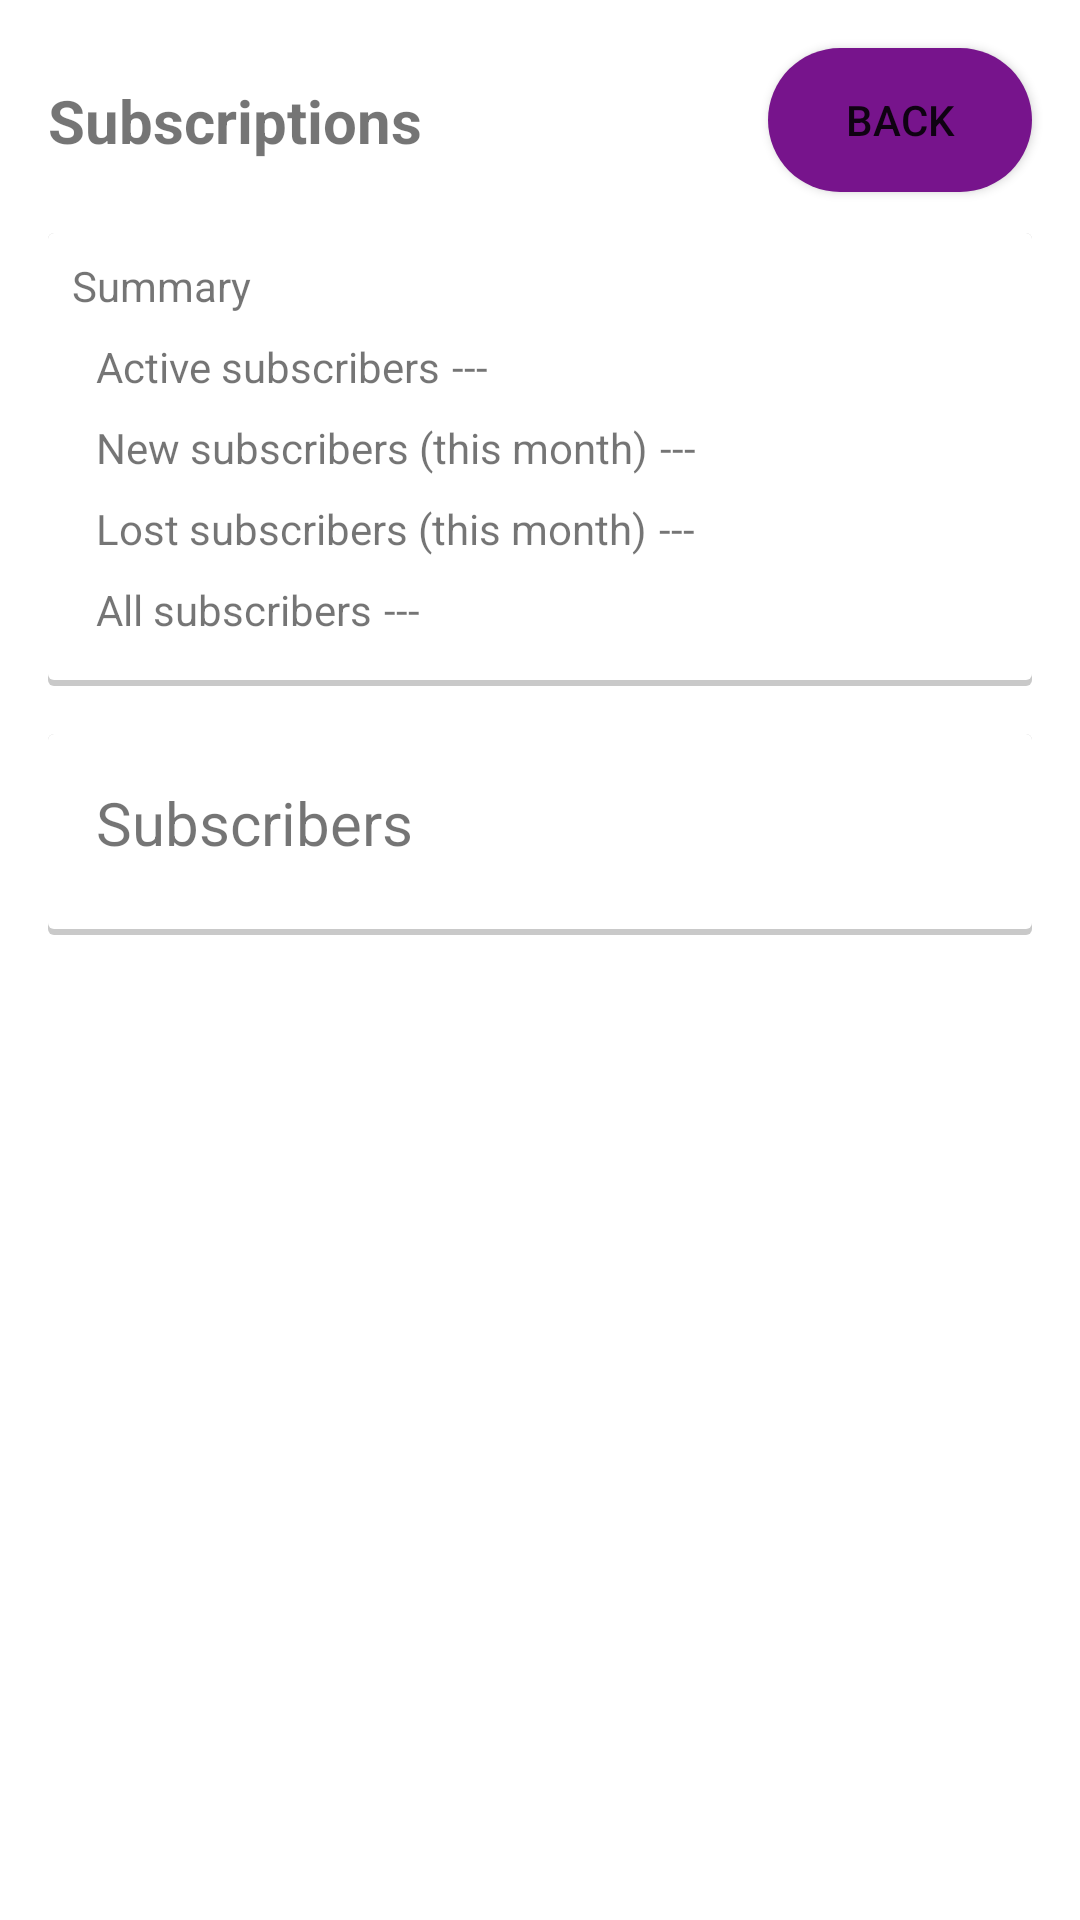

The Android layout XML behind this screen, and the referenced resources:
<!-- AndroidManifest.xml: application theme Theme.LunchForYou -->
<!-- res/layout/fragment_restaurant_subscriptions.xml -->
<?xml version="1.0" encoding="utf-8"?>
<androidx.constraintlayout.widget.ConstraintLayout xmlns:android="http://schemas.android.com/apk/res/android"
    xmlns:app="http://schemas.android.com/apk/res-auto"
    xmlns:tools="http://schemas.android.com/tools"
    android:layout_width="match_parent"
    android:layout_height="match_parent"
    tools:context=".views.restaurant.restaurant_subscriptions.RestaurantSubscriptionsFragment">

    <TextView
        android:id="@+id/textView30"
        android:layout_width="wrap_content"
        android:layout_height="wrap_content"
        android:layout_marginStart="16dp"
        android:text="@string/subscriptions"
        android:textSize="20sp"
        android:textStyle="bold"
        app:layout_constraintBottom_toBottomOf="@+id/rsub_button_back"
        app:layout_constraintStart_toStartOf="parent"
        app:layout_constraintTop_toTopOf="@+id/rsub_button_back" />

    <Button
        android:id="@+id/rsub_button_back"
        android:layout_width="wrap_content"
        android:layout_height="wrap_content"
        android:layout_marginTop="16dp"
        android:layout_marginEnd="16dp"
        android:background="@drawable/button"
        android:text="@string/back"
        app:layout_constraintEnd_toEndOf="parent"
        app:layout_constraintTop_toTopOf="parent" />

    <androidx.constraintlayout.widget.ConstraintLayout
        android:id="@+id/constraintLayout2"
        android:layout_width="0dp"
        android:layout_height="wrap_content"
        android:layout_marginStart="16dp"
        android:layout_marginTop="24dp"
        android:layout_marginEnd="16dp"
        android:background="@drawable/card_background"
        android:elevation="@dimen/elevation"
        app:layout_constraintEnd_toEndOf="parent"
        app:layout_constraintStart_toStartOf="parent"
        app:layout_constraintTop_toBottomOf="@+id/textView30">

        <TextView
            android:id="@+id/rsub_new_subs"
            android:layout_width="wrap_content"
            android:layout_height="wrap_content"
            android:layout_marginStart="4dp"
            android:text="---"
            app:layout_constraintBottom_toBottomOf="@+id/textView37"
            app:layout_constraintStart_toEndOf="@+id/textView37"
            app:layout_constraintTop_toTopOf="@+id/textView37"
            app:layout_constraintVertical_bias="0.0" />

        <TextView
            android:id="@+id/textView39"
            android:layout_width="wrap_content"
            android:layout_height="wrap_content"
            android:layout_marginStart="16dp"
            android:layout_marginTop="8dp"
            android:layout_marginBottom="16dp"
            android:text="@string/allSubscribers"
            app:layout_constraintBottom_toBottomOf="parent"
            app:layout_constraintStart_toStartOf="parent"
            app:layout_constraintTop_toBottomOf="@+id/textView34" />

        <TextView
            android:id="@+id/textView36"
            android:layout_width="wrap_content"
            android:layout_height="wrap_content"
            android:layout_marginStart="8dp"
            android:layout_marginTop="8dp"
            android:text="@string/summary"
            app:layout_constraintStart_toStartOf="parent"
            app:layout_constraintTop_toTopOf="parent" />

        <TextView
            android:id="@+id/textView37"
            android:layout_width="wrap_content"
            android:layout_height="wrap_content"
            android:layout_marginStart="16dp"
            android:layout_marginTop="8dp"
            android:text="@string/newSubscribersThisMonth"
            app:layout_constraintStart_toStartOf="parent"
            app:layout_constraintTop_toBottomOf="@+id/textView32" />

        <TextView
            android:id="@+id/rsub_lost_subs"
            android:layout_width="wrap_content"
            android:layout_height="wrap_content"
            android:layout_marginStart="4dp"
            android:text="---"
            app:layout_constraintBottom_toBottomOf="@+id/textView34"
            app:layout_constraintStart_toEndOf="@+id/textView34"
            app:layout_constraintTop_toTopOf="@+id/textView34"
            app:layout_constraintVertical_bias="1.0" />

        <TextView
            android:id="@+id/textView34"
            android:layout_width="wrap_content"
            android:layout_height="wrap_content"
            android:layout_marginStart="16dp"
            android:layout_marginTop="8dp"
            android:text="@string/lostSubscribersThisMonth"
            app:layout_constraintStart_toStartOf="parent"
            app:layout_constraintTop_toBottomOf="@+id/textView37" />

        <TextView
            android:id="@+id/textView32"
            android:layout_width="wrap_content"
            android:layout_height="wrap_content"
            android:layout_marginStart="16dp"
            android:layout_marginTop="8dp"
            android:text="@string/activeSubscribers"
            app:layout_constraintStart_toStartOf="parent"
            app:layout_constraintTop_toBottomOf="@+id/textView36" />

        <TextView
            android:id="@+id/rsub_active_subs"
            android:layout_width="wrap_content"
            android:layout_height="wrap_content"
            android:layout_marginStart="4dp"
            android:text="---"
            app:layout_constraintBottom_toBottomOf="@+id/textView32"
            app:layout_constraintStart_toEndOf="@+id/textView32"
            app:layout_constraintTop_toTopOf="@+id/textView32" />

        <TextView
            android:id="@+id/rsub_all_subs"
            android:layout_width="wrap_content"
            android:layout_height="wrap_content"
            android:layout_marginStart="4dp"
            android:text="---"
            app:layout_constraintBottom_toBottomOf="@+id/textView39"
            app:layout_constraintStart_toEndOf="@+id/textView39"
            app:layout_constraintTop_toTopOf="@+id/textView39"
            app:layout_constraintVertical_bias="0.0" />
    </androidx.constraintlayout.widget.ConstraintLayout>

    <ScrollView
        android:layout_width="0dp"
        android:layout_height="0dp"
        android:layout_marginStart="16dp"
        android:layout_marginTop="16dp"
        android:layout_marginEnd="16dp"
        android:layout_marginBottom="16dp"
        app:layout_constraintBottom_toBottomOf="parent"
        app:layout_constraintEnd_toEndOf="parent"
        app:layout_constraintStart_toStartOf="parent"
        app:layout_constraintTop_toBottomOf="@+id/constraintLayout2">

        <androidx.constraintlayout.widget.ConstraintLayout
            android:layout_width="match_parent"
            android:layout_height="match_parent"
            android:elevation="@dimen/elevation">

            <androidx.constraintlayout.widget.ConstraintLayout
                android:layout_width="match_parent"
                android:layout_height="wrap_content"
                android:background="@drawable/card_background"
                android:orientation="vertical"
                app:layout_constraintEnd_toEndOf="parent"
                app:layout_constraintStart_toStartOf="parent"
                app:layout_constraintTop_toTopOf="parent">

                <TextView
                    android:id="@+id/textView41"
                    android:layout_width="wrap_content"
                    android:layout_height="wrap_content"
                    android:layout_marginStart="16dp"
                    android:layout_marginTop="16dp"
                    android:text="@string/subscribers"
                    android:textSize="20sp"
                    app:layout_constraintStart_toStartOf="parent"
                    app:layout_constraintTop_toTopOf="parent" />

                <androidx.recyclerview.widget.RecyclerView
                    android:id="@+id/rsub_sub_list"
                    android:layout_width="0dp"
                    android:layout_height="wrap_content"
                    android:layout_marginTop="8dp"
                    android:layout_marginBottom="16dp"
                    app:layout_constraintBottom_toBottomOf="parent"
                    app:layout_constraintEnd_toEndOf="parent"
                    app:layout_constraintStart_toStartOf="parent"
                    app:layout_constraintTop_toBottomOf="@+id/textView41" />

            </androidx.constraintlayout.widget.ConstraintLayout>
        </androidx.constraintlayout.widget.ConstraintLayout>
    </ScrollView>
</androidx.constraintlayout.widget.ConstraintLayout>
<!-- resources referenced by this layout -->
<resources>
  <!-- drawable button (drawable) -->
  <?xml version="1.0" encoding="utf-8"?>
  <selector xmlns:android="http://schemas.android.com/apk/res/android">
      <item android:state_enabled="true" android:drawable="@drawable/button_enabled"/>
      <item android:drawable="@drawable/button_disabled"/>
  </selector>
  <!-- drawable card_background (drawable) -->
  <?xml version="1.0" encoding="utf-8"?>
  <layer-list xmlns:android="http://schemas.android.com/apk/res/android">
      <item>
          <shape android:shape="rectangle">
              <solid android:color="#CABBBBBB"/>
              <corners android:radius="2dp" />
          </shape>
      </item>
  
      <item
          android:left="0dp"
          android:right="0dp"
          android:top="0dp"
          android:bottom="2dp">
          <shape android:shape="rectangle">
              <solid android:color="@color/cards_background"/>
              <corners android:radius="2dp" />
          </shape>
      </item>
  </layer-list>
  <string name="activeSubscribers">Active subscribers</string>
  <string name="allSubscribers">All subscribers</string>
  <string name="back">Back</string>
  <string name="lostSubscribersThisMonth">Lost subscribers (this month)</string>
  <string name="newSubscribersThisMonth">New subscribers (this month)</string>
  <string name="subscribers">Subscribers</string>
  <string name="subscriptions">Subscriptions</string>
  <string name="summary">Summary</string>
  <style name="Theme.LunchForYou" parent="Theme.MaterialComponents.DayNight.NoActionBar">
          
          <item name="colorPrimary">@color/primary</item>
          <item name="colorPrimaryVariant">@color/purple_700</item>
          <item name="colorOnPrimary">@color/white</item>
          
          <item name="colorSecondary">@color/teal_200</item>
          <item name="colorSecondaryVariant">@color/teal_700</item>
          <item name="colorOnSecondary">@color/black</item>
          
          <item name="android:statusBarColor" tools:targetApi="l">@color/primary</item>
          
      </style>
  <!-- drawable button_enabled (drawable) -->
  <?xml version="1.0" encoding="utf-8"?>
  <shape android:shape="rectangle" xmlns:android="http://schemas.android.com/apk/res/android">
      <corners android:radius="25dp"/>
      <solid android:color="@color/primary"/>
  </shape>
  <!-- drawable button_disabled (drawable) -->
  <?xml version="1.0" encoding="utf-8"?>
  <shape android:shape="rectangle" xmlns:android="http://schemas.android.com/apk/res/android">
      <corners android:radius ="25dp"/>
      <solid android:color="@color/light_gray" />
  </shape>
  <color name="cards_background">#FFFFFF</color>
  <color name="primary">#77148C</color>
  <color name="purple_700">#FF3700B3</color>
  <color name="white">#FFFFFFFF</color>
  <color name="teal_200">#FF03DAC5</color>
  <color name="teal_700">#FF018786</color>
  <color name="black">#FF000000</color>
  <color name="light_gray">#FFCCCCCC</color>
</resources>
